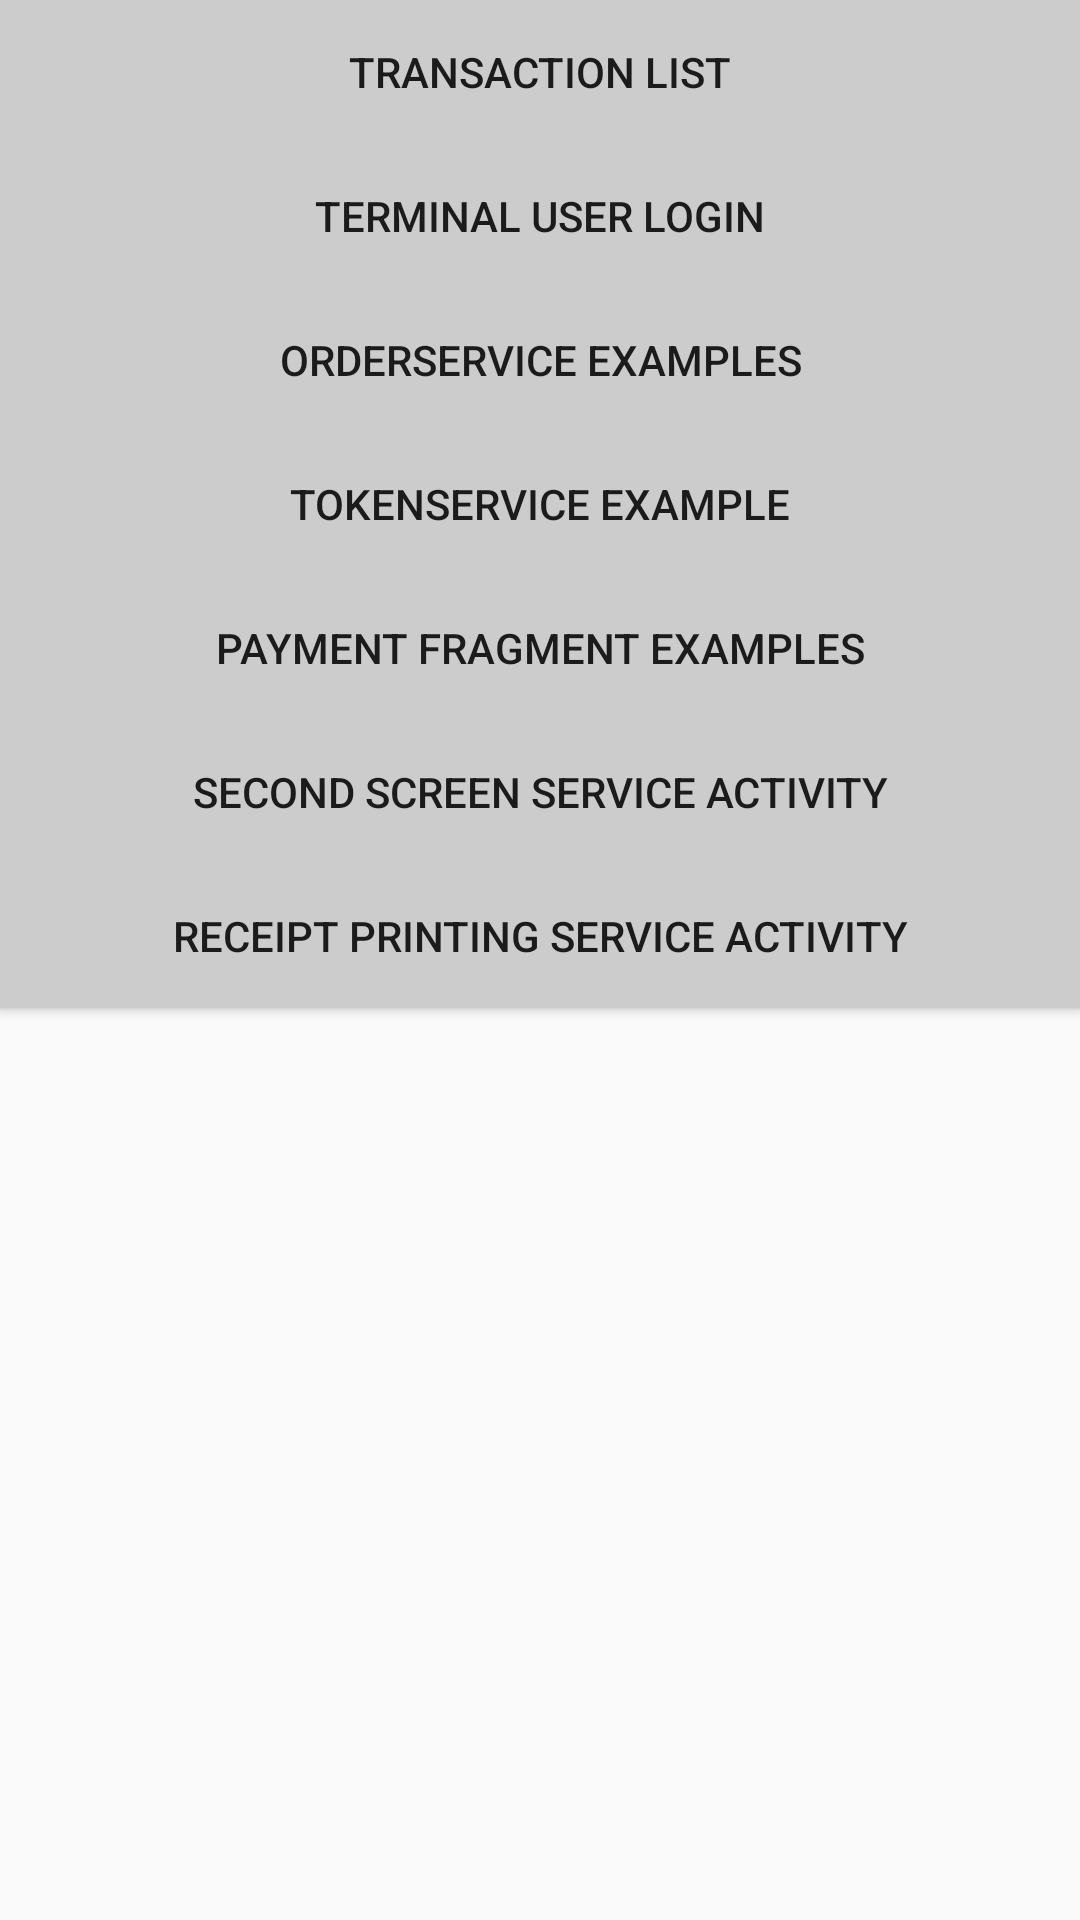

Layout XML and referenced resources for this Android screen:
<!-- AndroidManifest.xml: application theme AppTheme -->
<!-- res/layout/activity_main.xml -->
<LinearLayout xmlns:android="http://schemas.android.com/apk/res/android"
    android:layout_width="fill_parent"
    android:layout_height="match_parent"
    android:orientation="vertical"
    android:paddingLeft="@dimen/activity_horizontal_margin"
    android:paddingRight="@dimen/activity_horizontal_margin"
    android:paddingTop="@dimen/activity_vertical_margin"
    android:paddingBottom="@dimen/activity_vertical_margin" >

    

    <Button
        android:layout_width="match_parent"
        android:layout_height="wrap_content"
        android:textAlignment="center"
        android:background="@color/gray"
        android:text="Transaction List"
        android:layout_marginBottom="@dimen/activity_vertical_margin"
        android:id="@+id/transactionListBtn" />

    <Button
        android:layout_width="match_parent"
        android:layout_height="wrap_content"
        android:textAlignment="center"
        android:background="@color/gray"
        android:text="Terminal User Login"
        android:layout_marginBottom="@dimen/activity_vertical_margin"
        android:id="@+id/terminalUserLoginBtn" />
    <Button
        android:layout_width="match_parent"
        android:layout_height="wrap_content"
        android:textAlignment="center"
        android:background="@color/gray"
        android:text="OrderService Examples"
        android:layout_marginBottom="@dimen/activity_vertical_margin"
        android:id="@+id/orderBtn" />

    <Button
    android:layout_width="match_parent"
    android:layout_height="wrap_content"
    android:textAlignment="center"
    android:background="@color/gray"
    android:text="TokenService Example"
    android:layout_marginBottom="@dimen/activity_vertical_margin"
    android:id="@+id/tokenServiceBtn" />

    <Button
        android:layout_width="match_parent"
        android:layout_height="wrap_content"
        android:textAlignment="center"
        android:background="@color/gray"
        android:text="Payment Fragment Examples"
        android:layout_marginBottom="@dimen/activity_vertical_margin"
        android:id="@+id/paymentFragmentBtn" />

    <Button
        android:layout_width="match_parent"
        android:layout_height="wrap_content"
        android:textAlignment="center"
        android:background="@color/gray"
        android:text="Second Screen Service Activity"
        android:layout_marginBottom="@dimen/activity_vertical_margin"
        android:id="@+id/secondScreenServiceActivityBtn" />

    <Button
        android:layout_width="match_parent"
        android:layout_height="wrap_content"
        android:textAlignment="center"
        android:background="@color/gray"
        android:text="Receipt Printing Service Activity"
        android:layout_marginBottom="@dimen/activity_vertical_margin"
        android:id="@+id/receiptPrintingServiceActivityBtn" />

</LinearLayout>
<!-- resources referenced by this layout -->
<resources>
  <color name="gray">#CCCCCC</color>
  <style name="AppTheme" parent="Theme.AppCompat.Light.DarkActionBar">
          
      </style>
</resources>
